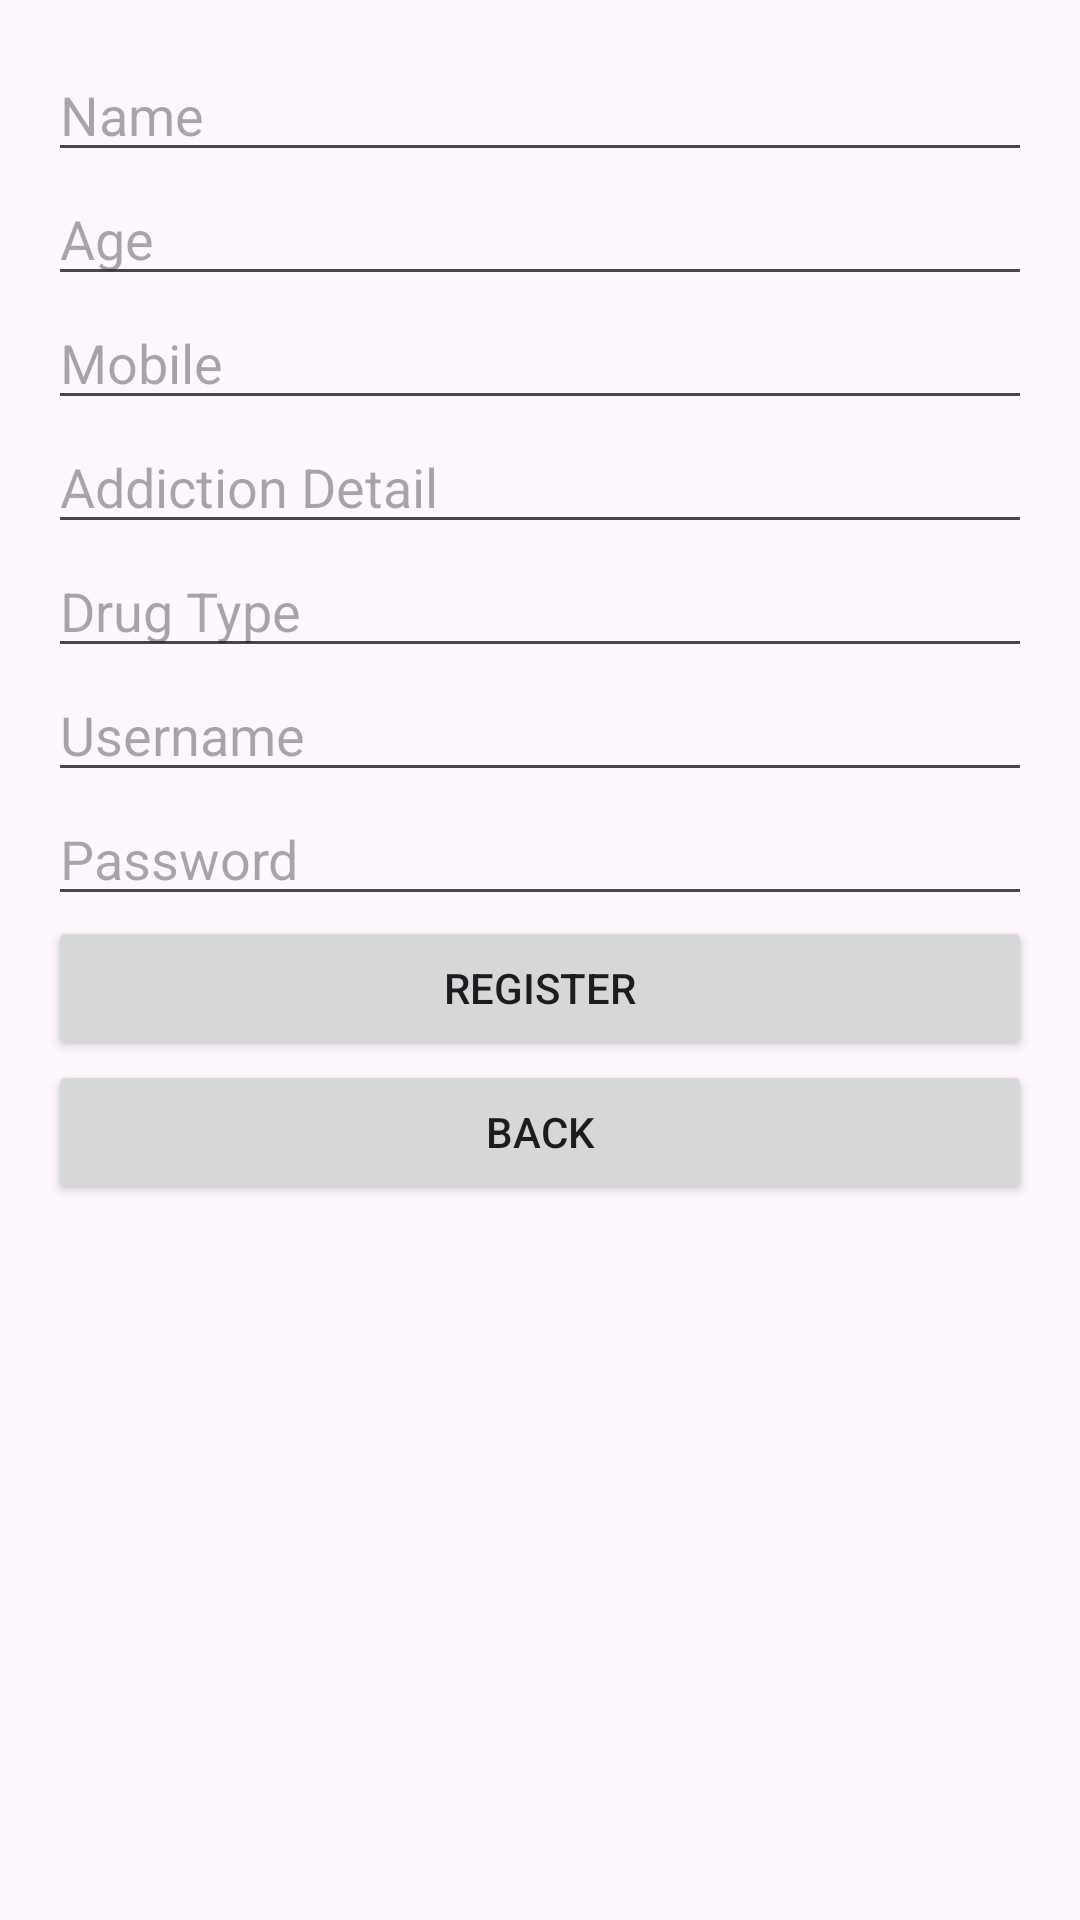

Write the Android layout XML for this screen, with the resource values it uses.
<!-- AndroidManifest.xml: application theme Theme.NarcotiXguard -->
<!-- res/layout/activity_new_page.xml -->
<?xml version="1.0" encoding="utf-8"?>
<LinearLayout xmlns:android="http://schemas.android.com/apk/res/android"
    android:layout_width="match_parent"
    android:layout_height="match_parent"
    android:orientation="vertical"
    android:padding="16dp">

    <EditText
        android:id="@+id/etName"
        android:layout_width="match_parent"
        android:layout_height="wrap_content"
        android:hint="Name" />

    <EditText
        android:id="@+id/etAge"
        android:layout_width="match_parent"
        android:layout_height="wrap_content"
        android:hint="Age"
        android:inputType="number" />

    <EditText
        android:id="@+id/etMobile"
        android:layout_width="match_parent"
        android:layout_height="wrap_content"
        android:hint="Mobile"
        android:inputType="phone" />

    <EditText
        android:id="@+id/etAddictionDetail"
        android:layout_width="match_parent"
        android:layout_height="wrap_content"
        android:hint="Addiction Detail" />

    <EditText
        android:id="@+id/etDrugType"
        android:layout_width="match_parent"
        android:layout_height="wrap_content"
        android:hint="Drug Type" />

    <EditText
        android:id="@+id/etUsername"
        android:layout_width="match_parent"
        android:layout_height="wrap_content"
        android:hint="Username" />

    <EditText
        android:id="@+id/etPassword"
        android:layout_width="match_parent"
        android:layout_height="wrap_content"
        android:hint="Password"
        android:inputType="textPassword" />

    <Button
        android:id="@+id/btnRegister"
        android:layout_width="match_parent"
        android:layout_height="wrap_content"
        android:text="Register" />

    <Button
        android:id="@+id/btnBack"
        android:layout_width="match_parent"
        android:layout_height="wrap_content"
        android:text="Back" />

</LinearLayout>
<!-- resources referenced by this layout -->
<resources>
  <style name="Theme.NarcotiXguard" parent="Base.Theme.NarcotiXguard" />
  <style name="Base.Theme.NarcotiXguard" parent="Theme.Material3.DayNight.NoActionBar">
          
          
      </style>
</resources>
